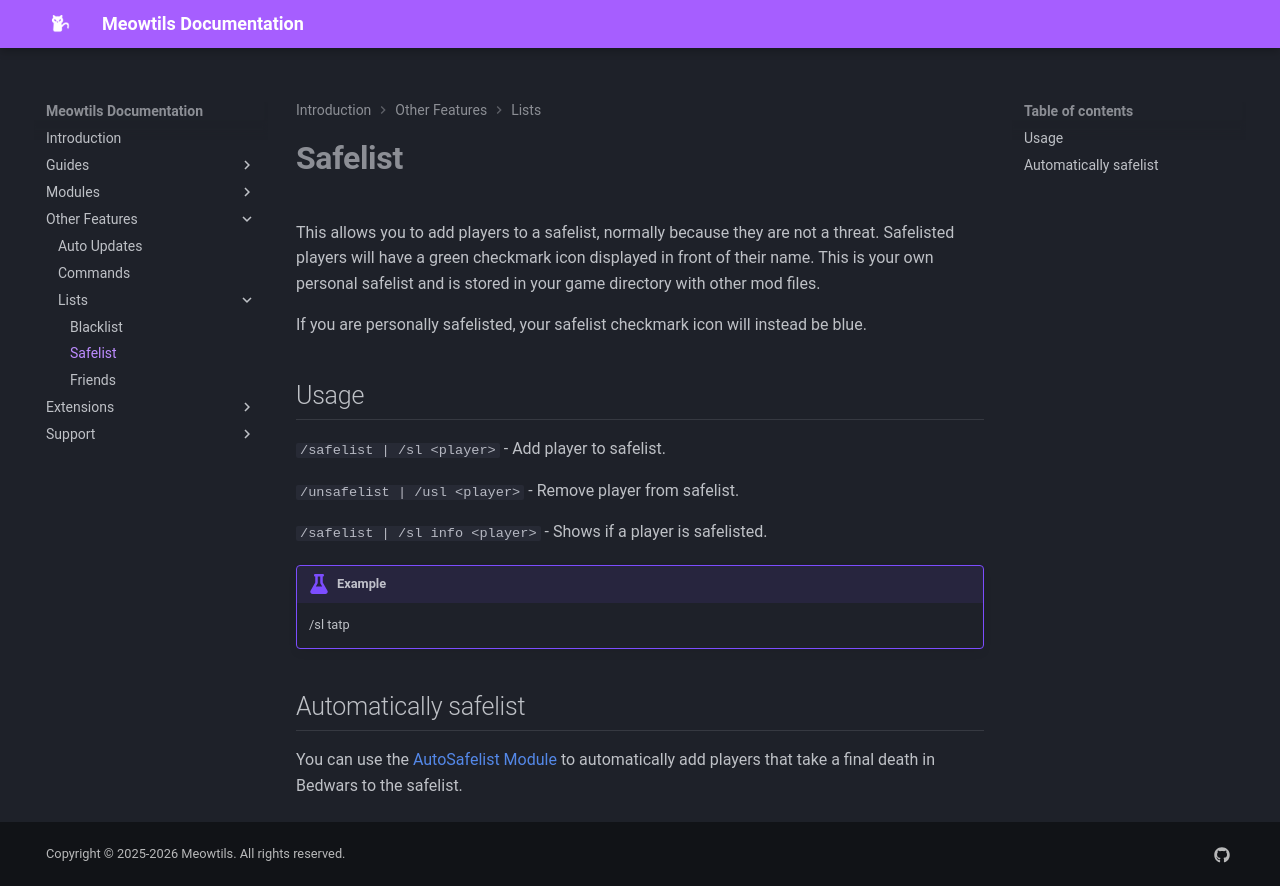

repository: femboytatp/meowtils-documentation · page: other/lists/safelist/index.html · generator: mkdocs

# **Safelist**

This allows you to add players to a safelist, normally because they are not a threat. Safelisted players will have a green checkmark icon displayed in front of their name. This is your own personal safelist and is stored in your game directory with other mod files.

If you are personally safelisted, your safelist checkmark icon will instead be blue.

## Usage

`/safelist | /sl <player>` - Add player to safelist.

`/unsafelist | /usl <player>` - Remove player from safelist.

`/safelist | /sl info <player>` - Shows if a player is safelisted.

!!! Example

    /sl tatp

## Automatically safelist

You can use the [AutoSafelist Module](../../../modules/antisnipe/autosafelist/) to automatically add players that take a final death in Bedwars to the safelist.
